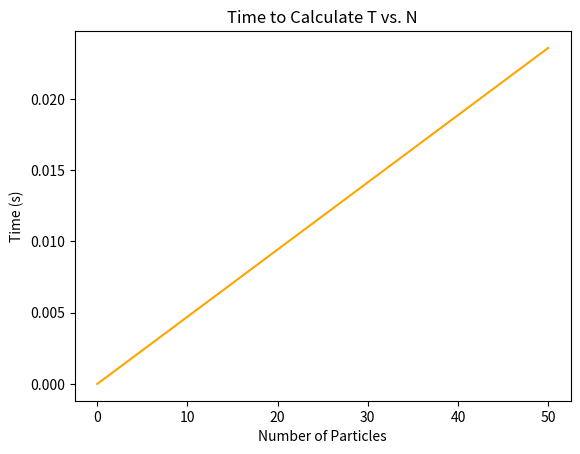
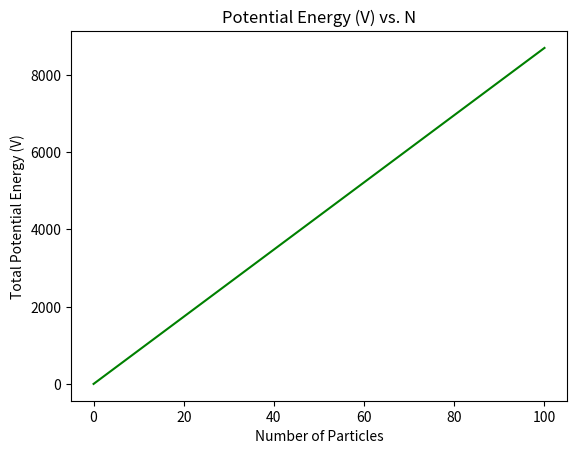
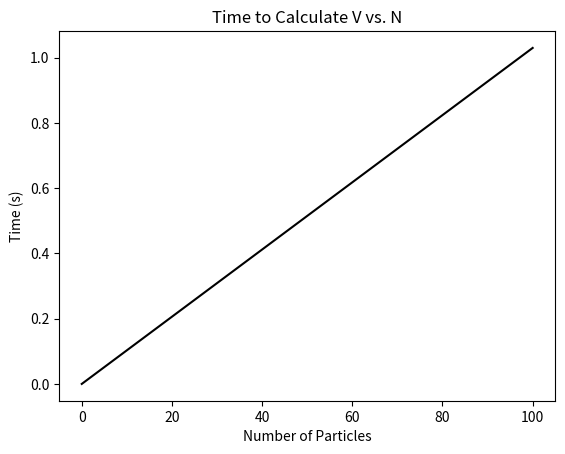

Python code for these plots, in order:
#Reem's_Orientation_Code_Submission
#CHEM_6004_Theoretical_&_Physical_Methods
#02/08/2019

import numpy as np
from matplotlib import pyplot as plt
import time

#Kinetic_Energy:

start_KE = time.time()

z = np.zeros(6)

for i in range(1,6):
    z[i] = 5*i

#print(z)
    
b = len(z)
#print(b)
    
Npart = np.zeros(b)
m = np.zeros(b)
v = np.zeros(b)
T = np.zeros(b)
    
for i in range(0, b):
    m[i] = 1.0
    v[i] = 2.5
    Npart[i] = Npart[i] + 10*i
    T[i] = 1/2 * m[i] * v[i]**2
        
#print("Printing array of masses: ", m)
#print("Printing array of velocities", v)
#print("Printing array of Npart", Npart)
#print("Printing array of KE", T)

TvsNpart = np.zeros(b)

for i in range(0,b):
    TvsNpart[i] = T[i]*Npart[i]

x = Npart
y = TvsNpart

print("Printing array of Npart", x)
print("Printing array of KE vs N", y)

#plt.figure(1)
#plt.title('Energy Scaling with N')
#plt.xlabel('Number of Particles')
#plt.ylabel('Kinetic Energy (T)')
#plt.plot(x, y, 'purple')

end_KE = time.time()

how_long_KE = np.zeros(b)

for i in range(0,b):
    how_long_KE[i] = (end_KE - start_KE)*Npart[i]
    
z = how_long_KE

print(" Total time to run KE in seconds is: ",z)

plt.figure(2)
plt.title('Time to Calculate T vs. N')
plt.xlabel('Number of Particles')
plt.ylabel('Time (s)')
plt.plot(x, z, 'orange')

#Potential_Energy:

start_PE = time.time()

q = np.ones(b)

x = np.linspace(0,(b-1)*0.2,b)

r = np.zeros((b,b))

for i in range(0,b):
    for j in range(0,b):
        r[i][j] = np.sqrt( (x[i]-x[j])**2 )

#print("Printing array of charges ",q)
#print("Printing array of particle positions ",x)
#print("Printing array of separation between particle pairs",r)

def Potential(sep_array, charge_array):
    N = len(charge_array)
    
    Pot = 0.

    for i in range(0,N):
        for j in range(0,N):
            if (i!=j):
               Pot = Pot + charge_array[i]*charge_array[j]/sep_array[i][j]
    
    return Pot

V_tot = np.zeros(b)

for i in range(0, b):
    Npart[i] = Npart[i] + 10*i
    V_tot[i] = Potential(r, q)
#    print(V_tot)
    
VvsNpart = np.zeros(b)

for i in range(0,b):
    VvsNpart[i] = V_tot[i]*Npart[i]
    
x1 = Npart
y1 = VvsNpart

print("Printing array of Npart", x1)
print("Printing array of PE vs N", y1)

plt.figure(3)
plt.title('Potential Energy (V) vs. N')
plt.xlabel('Number of Particles')
plt.ylabel('Total Potential Energy (V)')
plt.plot(x1, y1, 'green')

end_PE = time.time()

how_long_PE = np.zeros(b)

for i in range(0,b):
    how_long_PE [i] = (end_PE - start_PE)*Npart[i]
    
w = how_long_PE
    
print(" Total time to run PE in seconds is: ",w)

plt.figure(4)
plt.title('Time to Calculate V vs. N')
plt.xlabel('Number of Particles')
plt.ylabel('Time (s)')
plt.plot(x1, w, 'black')